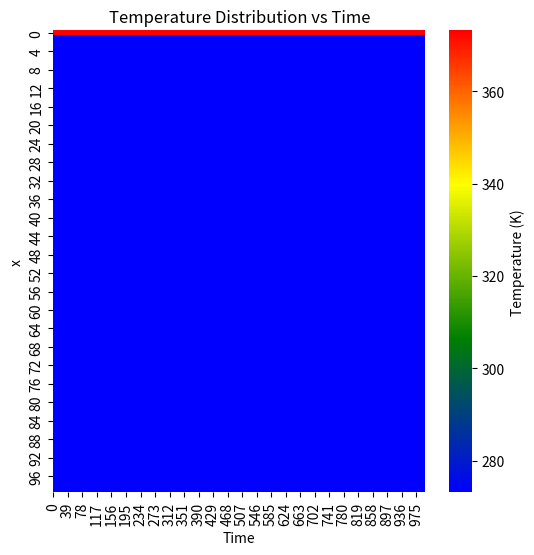

This figure's Python source:
from numpy import ones
import matplotlib.pyplot as plt
import seaborn as sns

x = 1
t = 10

dx = 0.01
dt = 0.01

c = 2e-5

k = dt*c**2/dx**2

nx = int(x/dx)
nt = int(t/dt)

t0 = 373.15
tSurr = 273.15

heat_array = tSurr*ones((nx, nt))

heat_array[0] = t0*ones((1, nt))[0]
heat_array[-1] = tSurr*ones((1, nt))[0]

for i in range(nx - 1):
    for j in range(nt - 1):

        heat_array[i][j + 1] = k*heat_array[i - 1][j] + (1 - 2*k)*heat_array[i][j] + k*heat_array[i + 1][j]
    
    heat_array[0] = t0*ones((1, nt))[0]
    heat_array[-1] = tSurr*ones((1, nt))[0]

colors = ["blue", "green", "yellow", "red"]
custom_cmap = plt.cm.colors.LinearSegmentedColormap.from_list("BGYR", colors)

plt.figure(figsize = (6,6))
sns.heatmap(heat_array, cmap = custom_cmap, cbar = True, cbar_kws = {'label':'Temperature (K)'})
plt.title('Temperature Distribution vs Time')
plt.xlabel('Time')
plt.ylabel('x')
plt.show()